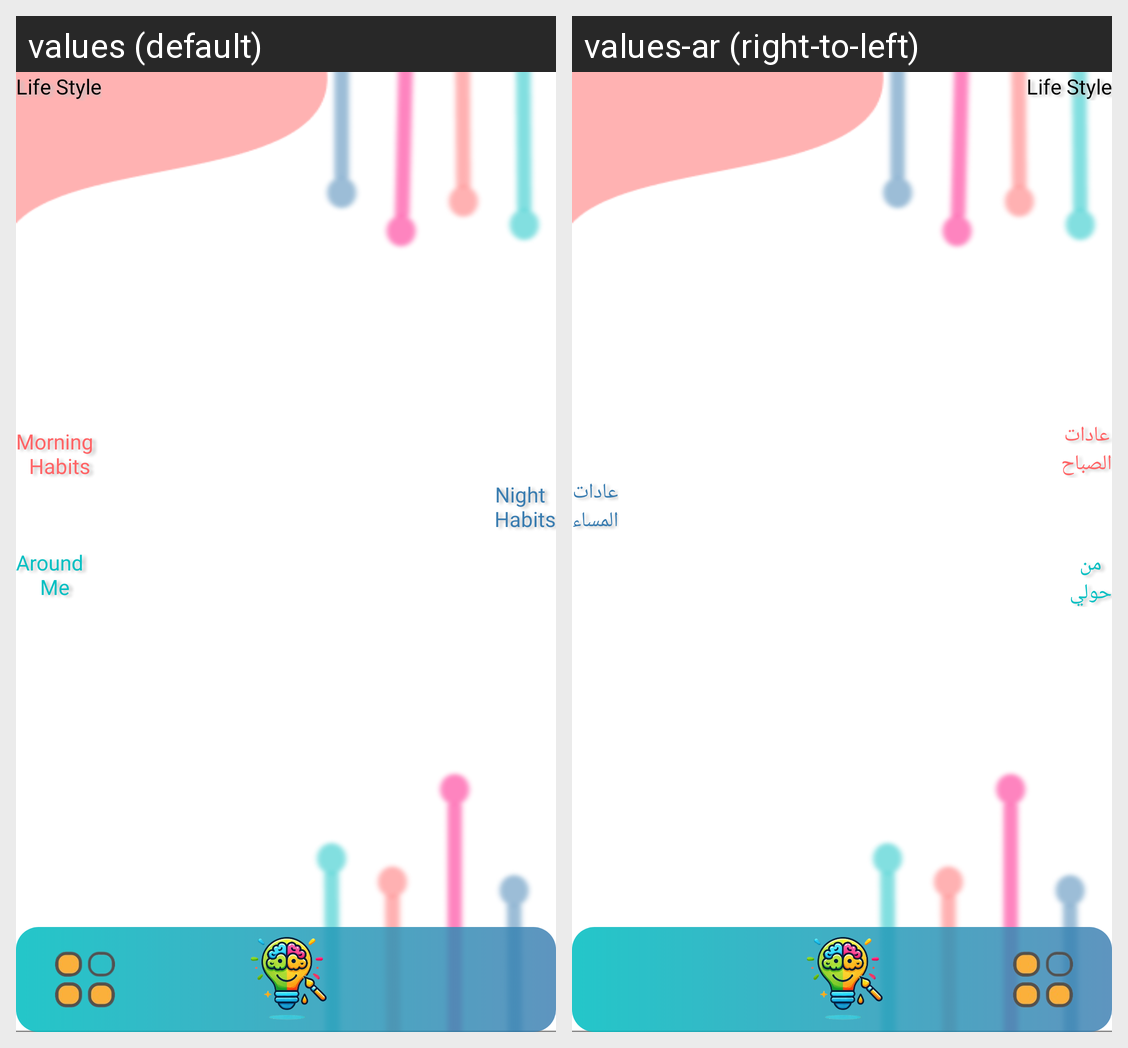

Here is an Android app screen in its default locale and in the app's own translations. Write out the translated-string differences for the strings that appear on this screen.
Android screen res/layout/activity_lifestyle.xml rendered under 2 locales, left to right: values (default), values-ar (right-to-left). Device: Nexus 5 (rendered at 1080×1920; each locale shown at half size, 540×960, under a caption strip naming it); theme Theme.ArtAI.
Strings drawn on this screen, with the default value and each locale's value (text and hints the layout hard-codes, and strings that could not be matched under every locale, appear in the picture but are not listed):

morning_habits
  values: Morning 
       Habits
  values-ar: عادات
      الصباح

night_habits
  values: Night 
       Habits
  values-ar: عادات
      المساء

around_n_me
  values: Around 
       Me
  values-ar: من
      حولي
